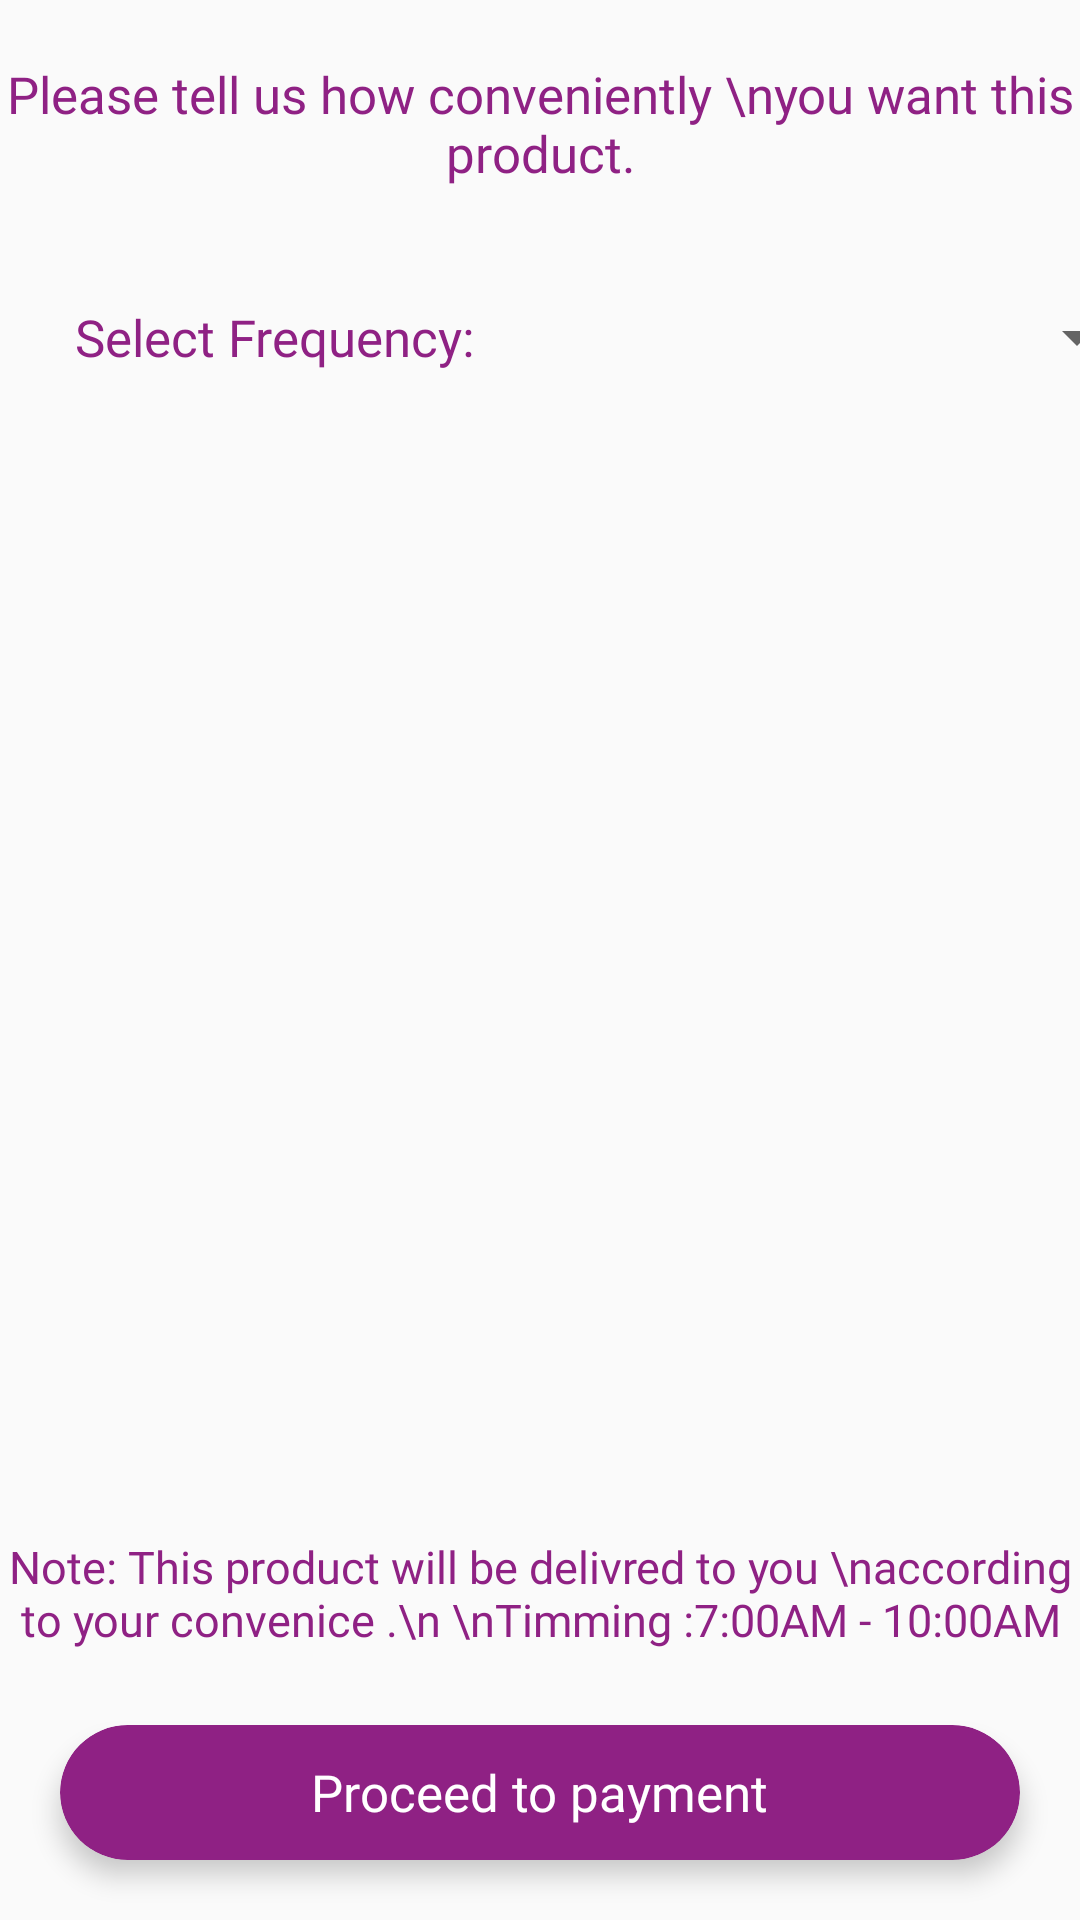

Android layout source for this screen:
<!-- AndroidManifest.xml: application theme AppTheme -->
<!-- res/layout/fragment_bottom_frag_frequency.xml -->
<?xml version="1.0" encoding="utf-8"?>
<FrameLayout xmlns:android="http://schemas.android.com/apk/res/android"
    xmlns:tools="http://schemas.android.com/tools"
    android:layout_width="match_parent"
    android:layout_height="match_parent"
    xmlns:app="http://schemas.android.com/apk/res-auto"
    tools:context=".BottomSheetUI.BottomFragFrequency">

    <TextView
        android:layout_width="wrap_content"
        android:layout_height="wrap_content"
        android:gravity="center"
        android:layout_marginTop="20dp"
        android:layout_gravity="center_horizontal"
        android:textColor="@color/colorPrimaryDark"
        android:fontFamily="@font/ubunturegular"
        android:textSize="17dp"
        android:text="Please tell us how conveniently \nyou want this product."
        />

    <LinearLayout
        android:layout_width="match_parent"
        android:layout_height="wrap_content"
        android:layout_marginTop="80dp"
        android:padding="15dp"
        android:orientation="horizontal">
        <TextView
            android:layout_width="wrap_content"
            android:layout_height="wrap_content"
            android:text="Select Frequency:"
            android:gravity="center"
            android:layout_gravity="center_vertical"
            android:fontFamily="@font/ubunturegular"
            android:textColor="@color/colorPrimaryDark"
            android:textSize="17dp"
            android:layout_marginRight="45dp"
            android:layout_marginLeft="10dp"
            />

        <Spinner
            android:id="@+id/frequencyspinner"
            android:layout_width="180dp"
            android:layout_height="35dp"
            android:elevation="13dp"
            android:gravity="center"
            android:padding="5dp"
            android:prompt="@array/frequency"
            android:tooltipText="Frequency" />
    </LinearLayout>

    <LinearLayout
        android:id="@+id/customlayout"
        android:layout_width="match_parent"
        android:layout_height="wrap_content"
        android:layout_marginTop="160dp"
        android:padding="15dp"
        android:visibility="invisible"
        android:orientation="horizontal">
        <TextView
            android:layout_width="wrap_content"
            android:layout_height="wrap_content"
            android:text="Select Days:"
            android:gravity="center"
            android:fontFamily="@font/ubunturegular"
            android:textColor="@color/colorPrimaryDark"
            android:textSize="17dp"
            android:layout_marginRight="45dp"
            android:layout_marginLeft="10dp"
            />
       <LinearLayout
           android:layout_width="wrap_content"
           android:layout_height="wrap_content"
           android:orientation="vertical"
           android:layout_marginLeft="40dp">

               <RadioButton
                   android:layout_width="wrap_content"
                   android:layout_height="wrap_content"
                   android:text=" Monday "
                   android:fontFamily="@font/ubuntu"
                   android:textColor="@color/colorPrimary"
                   android:textSize="13dp"
                   android:checked="false"
                   />
               <RadioButton
                   android:layout_width="wrap_content"
                   android:layout_height="wrap_content"
                   android:text=" Tuesday "
                   android:fontFamily="@font/ubuntu"
                   android:textColor="@color/colorPrimary"
                   android:textSize="13dp"
                   android:checked="false"
                   />
               <RadioButton
                   android:layout_width="wrap_content"
                   android:layout_height="wrap_content"
                   android:text=" Wednesday "
                   android:fontFamily="@font/ubuntu"
                   android:textColor="@color/colorPrimary"
                   android:textSize="13dp"
                   android:checked="false"
                   />
               <RadioButton
                   android:layout_width="wrap_content"
                   android:layout_height="wrap_content"
                   android:text=" Thursday "
                   android:fontFamily="@font/ubuntu"
                   android:textColor="@color/colorPrimary"
                   android:textSize="13dp"
                   android:checked="false"
                   />
               <RadioButton
                   android:layout_width="wrap_content"
                   android:layout_height="wrap_content"
                   android:text=" Friday "
                   android:fontFamily="@font/ubuntu"
                   android:textColor="@color/colorPrimary"
                   android:textSize="13dp"
                   android:checked="false"
                   />
               <RadioButton
                   android:layout_width="wrap_content"
                   android:layout_height="wrap_content"
                   android:text=" Saturday "
                   android:fontFamily="@font/ubuntu"
                   android:textColor="@color/colorPrimary"
                   android:textSize="13dp"
                   android:checked="false"
                   />
               <RadioButton
                   android:layout_width="wrap_content"
                   android:layout_height="wrap_content"
                   android:text=" Sunday "
                   android:fontFamily="@font/ubuntu"
                   android:textColor="@color/colorPrimary"
                   android:textSize="13dp"
                   android:checked="false"
                   />


       </LinearLayout>
    </LinearLayout>

    <TextView
        android:layout_width="wrap_content"
        android:layout_height="wrap_content"
        android:gravity="center"
        android:layout_marginBottom="90dp"
        android:layout_gravity="bottom|center"
        android:textColor="@color/colorPrimaryDark"
        android:fontFamily="@font/ubunturegular"
        android:textSize="15dp"
        android:textAlignment="center"
        android:text="Note: This product will be delivred to you \naccording to your convenice .\n \nTimming :7:00AM - 10:00AM"
        />


    <androidx.cardview.widget.CardView
        android:id="@+id/Card_Save"
        android:layout_width="match_parent"
        android:layout_height="45dp"
        android:layout_margin="20dp"
        android:layout_gravity="bottom"
        app:cardBackgroundColor="@color/colorPrimaryDark"
        app:cardCornerRadius="25dp"
        app:cardElevation="5dp">

        <TextView
            android:layout_width="wrap_content"
            android:layout_height="wrap_content"
            android:layout_gravity="center"
            android:fontFamily="@font/ubunturegular"
            android:text="Proceed to payment"
            android:textColor="#FFFFFF"
            android:textSize="17dp" />

    </androidx.cardview.widget.CardView>

</FrameLayout>
<!-- resources referenced by this layout -->
<resources>
  <string-array name="frequency">
          <item>Everyday</item>
          <item>Weekdays</item>
          <item>Weekends</item>
          <item>Weekly</item>
          <item>Custom</item>
      </string-array>
  <color name="colorPrimary">#DD630773</color>
  <color name="colorPrimaryDark">#8F2184</color>
  <style name="AppTheme" parent="Theme.AppCompat.Light.NoActionBar">
          
          <item name="colorPrimary">@color/colorPrimary</item>
          <item name="colorPrimaryDark">@color/colorPrimaryDark</item>
          <item name="colorAccent">@color/colorAccent</item>
      </style>
  <color name="colorAccent">#D34CEA</color>
</resources>
